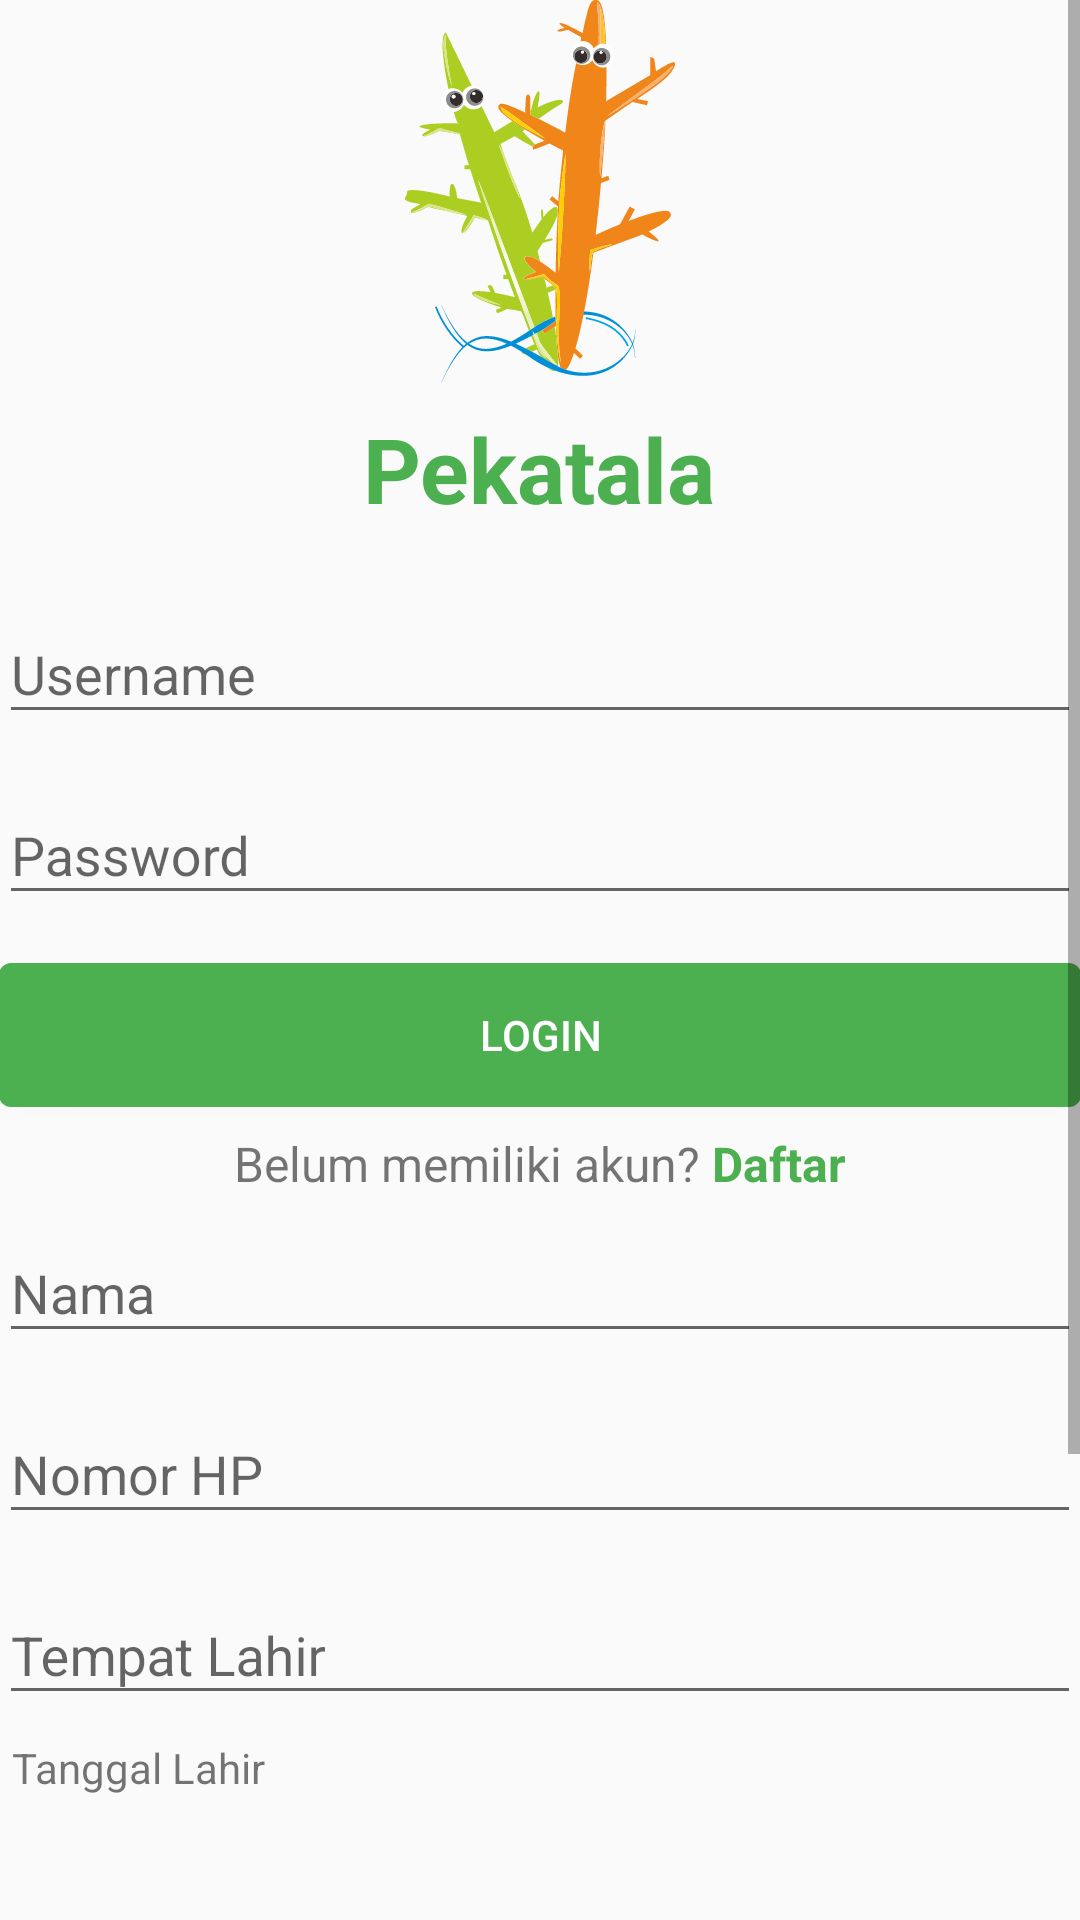

Layout XML and referenced resources for this Android screen:
<!-- AndroidManifest.xml: activity theme AppTheme.NoActionBar -->
<!-- res/layout/activity_login.xml -->
<?xml version="1.0" encoding="utf-8"?>
<android.support.design.widget.CoordinatorLayout xmlns:android="http://schemas.android.com/apk/res/android"
    xmlns:tools="http://schemas.android.com/tools"
    android:id="@+id/activity_login"
    android:layout_width="match_parent"
    android:layout_height="match_parent"
    tools:context="com.ailynx.pekatala.activity.LoginActivity">

    <ScrollView
        android:layout_width="match_parent"
        android:layout_height="wrap_content"
        android:layout_gravity="center"
        >

        <LinearLayout
            android:layout_width="match_parent"
            android:layout_height="match_parent"
            android:gravity="center_horizontal"
            android:orientation="vertical"
            android:paddingBottom="@dimen/activity_vertical_margin"
            android:paddingLeft="@dimen/activity_horizontal_margin"
            android:paddingRight="@dimen/activity_horizontal_margin"
            android:paddingTop="@dimen/activity_vertical_margin"
            >

            <ImageView
                android:layout_width="128dp"
                android:layout_height="128dp"
                android:src="@drawable/logo"
                android:layout_marginBottom="8dp"
                />
            <TextView
                android:layout_width="wrap_content"
                android:layout_height="wrap_content"
                android:text="@string/app_name"
                android:textSize="30sp"
                android:textColor="@color/colorPrimary"
                android:textStyle="bold"
                android:layout_marginBottom="16dp"
                />
            <LinearLayout
                android:id="@+id/layout_login"
                android:layout_width="match_parent"
                android:layout_height="wrap_content"
                android:orientation="vertical"
                android:gravity="center_horizontal"
                >

                <android.support.design.widget.TextInputLayout
                    android:layout_width="match_parent"
                    android:layout_height="wrap_content"
                    android:layout_marginBottom="8dp"
                    >

                    <android.support.design.widget.TextInputEditText
                        android:id="@+id/text_username_login"
                        android:layout_width="match_parent"
                        android:layout_height="wrap_content"
                        android:hint="Username"
                        />
                </android.support.design.widget.TextInputLayout>
                <android.support.design.widget.TextInputLayout
                    android:layout_width="match_parent"
                    android:layout_height="wrap_content"
                    android:layout_marginBottom="16dp"
                    >

                    <android.support.design.widget.TextInputEditText
                        android:id="@+id/text_password_login"
                        android:layout_width="match_parent"
                        android:layout_height="wrap_content"
                        android:hint="Password"
                        android:inputType="textPassword"
                        />
                </android.support.design.widget.TextInputLayout>
                <Button
                    android:id="@+id/btn_login"
                    android:layout_width="match_parent"
                    android:layout_height="wrap_content"
                    android:text="Login"
                    android:textColor="@android:color/white"
                    android:background="@drawable/box_primary"
                    android:layout_marginBottom="8dp"
                    />
                <LinearLayout
                    android:layout_width="wrap_content"
                    android:layout_height="wrap_content"
                    android:orientation="horizontal">

                    <TextView
                        android:layout_width="wrap_content"
                        android:layout_height="wrap_content"
                        android:text="Belum memiliki akun? "
                        android:textSize="16sp"
                        />
                    <TextView
                        android:id="@+id/text_register"
                        android:layout_width="wrap_content"
                        android:layout_height="wrap_content"
                        android:text="Daftar"
                        android:textColor="@color/colorPrimary"
                        android:textStyle="bold"
                        android:textSize="16sp"
                        />
                </LinearLayout>
            </LinearLayout>

            <LinearLayout
                android:id="@+id/layout_register"
                android:layout_width="match_parent"
                android:layout_height="wrap_content"
                android:orientation="vertical"
                android:gravity="center_horizontal"
                >

                <android.support.design.widget.TextInputLayout
                    android:layout_width="match_parent"
                    android:layout_height="wrap_content"
                    android:layout_marginBottom="8dp"
                    >

                    <android.support.design.widget.TextInputEditText
                        android:id="@+id/text_nama_register"
                        android:layout_width="match_parent"
                        android:layout_height="wrap_content"
                        android:hint="Nama"
                        />
                </android.support.design.widget.TextInputLayout>
                <android.support.design.widget.TextInputLayout
                    android:layout_width="match_parent"
                    android:layout_height="wrap_content"
                    android:layout_marginBottom="8dp"
                    >

                    <android.support.design.widget.TextInputEditText
                        android:id="@+id/text_nohp_register"
                        android:layout_width="match_parent"
                        android:layout_height="wrap_content"
                        android:hint="Nomor HP"
                        android:inputType="numberDecimal"
                        />
                </android.support.design.widget.TextInputLayout>
                <android.support.design.widget.TextInputLayout
                    android:layout_width="match_parent"
                    android:layout_height="wrap_content"
                    android:layout_marginBottom="8dp"
                    >

                    <android.support.design.widget.TextInputEditText
                        android:id="@+id/text_tempatlahir_register"
                        android:layout_width="match_parent"
                        android:layout_height="wrap_content"
                        android:hint="Tempat Lahir"
                        />
                </android.support.design.widget.TextInputLayout>
                <TextView
                    android:id="@+id/label_tanggallahir_register"
                    android:layout_width="match_parent"
                    android:layout_height="wrap_content"
                    android:text="Tanggal Lahir"
                    android:inputType="none"
                    android:layout_marginLeft="3dp"
                    android:layout_marginBottom="8dp"
                    />
                <TextView
                    android:id="@+id/text_tanggallahir_register"
                    android:layout_width="match_parent"
                    android:layout_height="wrap_content"
                    android:layout_marginLeft="3dp"
                    android:inputType="none"
                    android:layout_marginBottom="8dp"
                    android:textColor="@android:color/primary_text_light"
                    android:textSize="18sp"
                    />
                <android.support.design.widget.TextInputLayout
                    android:layout_width="match_parent"
                    android:layout_height="wrap_content"
                    android:layout_marginBottom="8dp"
                    >

                    <android.support.design.widget.TextInputEditText
                        android:id="@+id/text_username_register"
                        android:layout_width="match_parent"
                        android:layout_height="wrap_content"
                        android:hint="Username"
                        />
                </android.support.design.widget.TextInputLayout>
                <android.support.design.widget.TextInputLayout
                    android:layout_width="match_parent"
                    android:layout_height="wrap_content"
                    android:layout_marginBottom="16dp"
                    >

                    <android.support.design.widget.TextInputEditText
                        android:id="@+id/text_password_register"
                        android:layout_width="match_parent"
                        android:layout_height="wrap_content"
                        android:hint="Password"
                        android:inputType="textPassword"
                        />
                </android.support.design.widget.TextInputLayout>
                <Button
                    android:id="@+id/btn_register"
                    android:layout_width="match_parent"
                    android:layout_height="wrap_content"
                    android:text="Daftar"
                    android:textColor="@android:color/white"
                    android:background="@drawable/box_primary"
                    android:layout_marginBottom="8dp"
                    />
                <LinearLayout
                    android:layout_width="wrap_content"
                    android:layout_height="wrap_content"
                    android:orientation="horizontal">

                    <TextView
                        android:layout_width="wrap_content"
                        android:layout_height="wrap_content"
                        android:text="Sudah memiliki akun? "
                        android:textSize="16sp"
                        />
                    <TextView
                        android:id="@+id/text_login"
                        android:layout_width="wrap_content"
                        android:layout_height="wrap_content"
                        android:text="Login"
                        android:textColor="@color/colorPrimary"
                        android:textStyle="bold"
                        android:textSize="16sp"
                        />
                </LinearLayout>
            </LinearLayout>

        </LinearLayout>

    </ScrollView>
</android.support.design.widget.CoordinatorLayout>
<!-- resources referenced by this layout -->
<resources>
  <color name="colorPrimary">#4CAF50</color>
  <!-- drawable box_primary (drawable) -->
  <?xml version="1.0" encoding="utf-8"?>
  <shape xmlns:android="http://schemas.android.com/apk/res/android">
      <corners android:radius="4dp"/>
      <padding
          android:top="2dp"
          android:bottom="2dp"
          android:left="2dp"
          android:right="2dp"/>
      <solid
          android:color="#4CAF50"
          />
  </shape>
  <!-- drawable logo: vector/xml drawable (drawable, 24754 chars, omitted) -->
  <string name="app_name">Pekatala</string>
  <style name="AppTheme.NoActionBar" parent="Theme.AppCompat.Light.NoActionBar">
          
          <item name="windowActionBar">false</item>
          <item name="windowNoTitle">true</item>
          <item name="colorPrimary">@color/colorPrimary</item>
          <item name="colorPrimaryDark">@color/colorPrimaryDark</item>
          <item name="colorAccent">@color/colorAccent</item>
      </style>
  <color name="colorPrimaryDark">#388E3C</color>
  <color name="colorAccent">#FF9800</color>
</resources>
